pico-8 play session: no input (idle), after a click and taps of 🅾, ❎, 🅾+❎, 🅾 in the second before t = 0

[t = 1 s] idle ~1s (no d-pad/buttons)
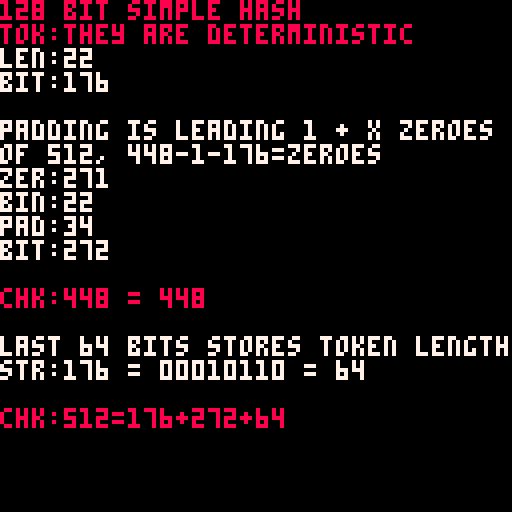

pico-8 cartridge
version 38
__lua__
--hash
--based on md5 hash
--https://www.comparitech.com/blog/information-security/md5-algorithm-with-examples/
--rotr https://pico-8.fandom.com/wiki/rotr


--video js: https://www.youtube.com/watch?v=uoxtmoctezk

token="they are deterministic"
bit=0
zer=0
function _draw()
cls()
print("128 bit simple hash")

print("tok:"..token,8)
print("len:"..#token,7)
bit=(#token*8)
print("bit:"..bit)
zer=448-1-bit
print("")
print("padding is leading 1 + x zeroes")
print("of 512, 448-1-"..bit.."=zeroes")
print("zer:"..zer)

bin = hash(token)


end

function hash(input)
 local str=""
 local arr={}
 local ttl=0
 for i=1,#input do
 local c = sub(input,i,i+1)
  local d=ord(c)
  local b=dtb_8(d)
  ttl+=1
  add(arr,b)
 end
 print("bin:"..#arr)
 local pad_arr=pad(arr)
 print("pad:"..#pad_arr)
 print("bit:"..(#pad_arr*8))
 print("")
 local arr2=cat(arr,pad_arr)
 print("chk:"..(#arr2*8).." = 448",8)

 print("",7)
 print("last 64 bits stores token length")

 local tkc=#token
 local tkb=dtb_8(tkc)
 print("str:"..(#token*8) .." = "..tkb.." = "..(#tkb*8))
 
 add(arr2,tkb)
 print("",7)
 print("chk:"..(#token*8)+(#pad_arr*8)+(#tkb*8).."="..(#token*8).."+"..(#pad_arr*8).."+"..(#tkb*8),8)
 
 return arr2
end

--pad with zeroes
function pad(arr)
 local len = #arr*8
 local padding=(448-1-len)
 local zeroes="00000000"
 local result ={}

 for cnt=0, padding,8 do
   add(result,zeroes) 
 end

 return result
end

--decimal to bin 8
function dtb_8(num)
  local bin=""
  for i=7,0,-1do
    bin..=num\2^i %2
  end
  return bin
end

--decimal to bin 16
function dtb_16(num)
  local bin=""
  for i=1,16 do
    bin=num %2\1 ..bin
    num>>>=1
  end
  return bin
end

--concatenate tables
function cat(a1,a2)

 local arr=a1
 
 for el in all(a2) do
  add(arr,el)
 end
 
 return arr
end
__gfx__
00000000000000000000000000000000000000000000000000000000000000000000000000000000000000000000000000000000000000000000000000000000
00000000000000000000000000000000000000000000000000000000000000000000000000000000000000000000000000000000000000000000000000000000
00700700000000000000000000000000000000000000000000000000000000000000000000000000000000000000000000000000000000000000000000000000
00077000000000000000000000000000000000000000000000000000000000000000000000000000000000000000000000000000000000000000000000000000
00077000000000000000000000000000000000000000000000000000000000000000000000000000000000000000000000000000000000000000000000000000
00700700000000000000000000000000000000000000000000000000000000000000000000000000000000000000000000000000000000000000000000000000
